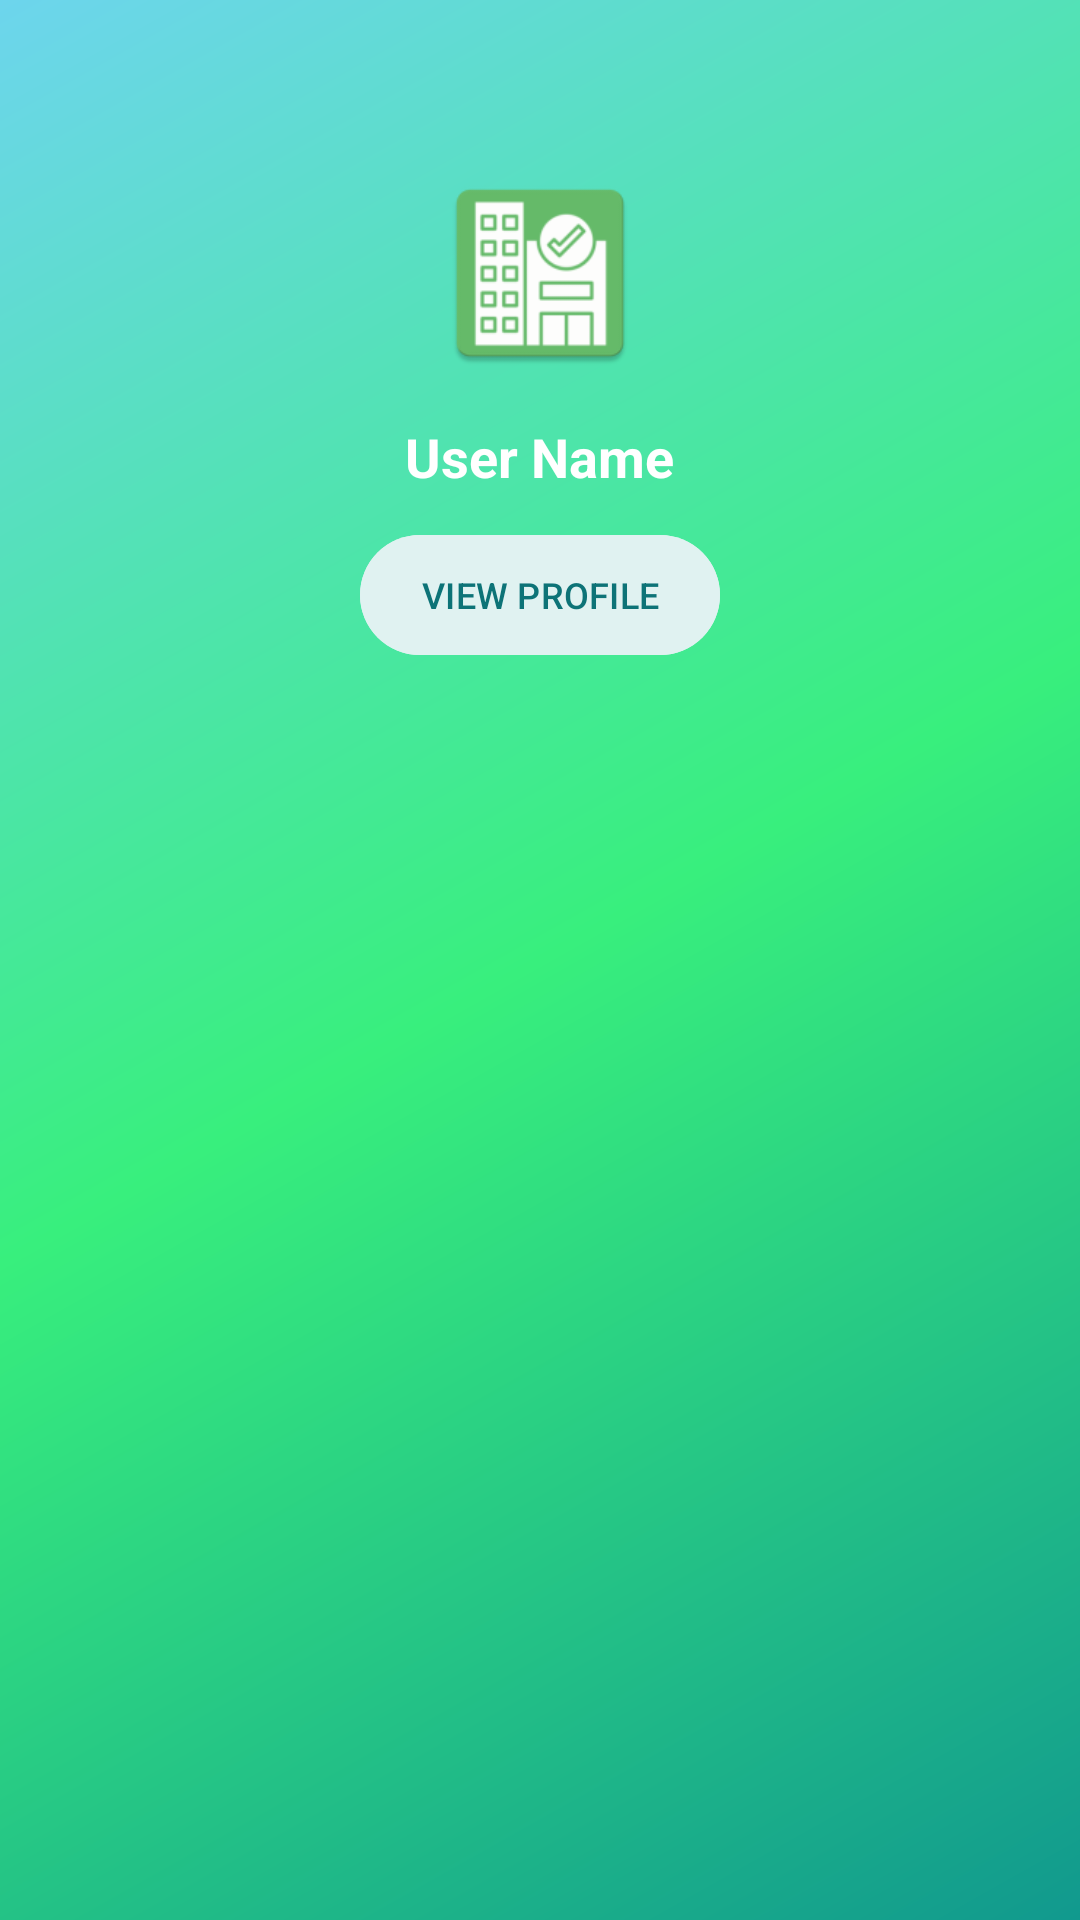

This screen was rendered from an Android layout file. Write that file and the resources it references.
<!-- AndroidManifest.xml: application theme Theme.Hostel_Management -->
<!-- res/layout/nav_header.xml -->
<?xml version="1.0" encoding="utf-8"?>
<LinearLayout xmlns:android="http://schemas.android.com/apk/res/android"
    android:layout_width="match_parent"
    android:layout_height="wrap_content"
    android:orientation="vertical"
    android:background="@drawable/gradient_background"
    android:paddingLeft="20dp"
    android:paddingRight="20dp"
    android:paddingBottom="20dp"
    android:paddingTop="56dp">

    
    

    <ImageView
        android:layout_width="70dp"
        android:layout_height="70dp"
        android:src="@mipmap/ic_launcher"
        android:layout_gravity="center_horizontal"
        android:layout_marginBottom="14dp"/>

    <TextView
        android:id="@+id/navHeaderName"
        android:layout_width="wrap_content"
        android:layout_height="wrap_content"
        android:text="User Name"
        android:textSize="18sp"
        android:textStyle="bold"
        android:textColor="#FFFFFF"
        android:layout_gravity="center_horizontal"
        android:layout_marginBottom="10dp"/>

    <Button
        android:id="@+id/btnViewProfile"
        android:layout_width="wrap_content"
        android:layout_height="48dp"
        android:text="VIEW PROFILE"
        android:textSize="12sp"
        android:backgroundTint="#E0F2F1"
        android:textColor="#0D7377"
        android:minHeight="48dp"
        android:minWidth="120dp"
        android:paddingStart="16dp"
        android:paddingEnd="16dp"
        android:layout_gravity="center_horizontal"/>
</LinearLayout>
<!-- resources referenced by this layout -->
<resources>
  <!-- drawable gradient_background (drawable) -->
  <?xml version="1.0" encoding="utf-8"?>
  <shape xmlns:android="http://schemas.android.com/apk/res/android">
      <gradient
          android:angle="135"
          android:startColor="#11998e"
          android:centerColor="#38ef7d"
          android:endColor="#6DD5ED"
          android:type="linear" />
  </shape>
  <!-- mipmap ic_launcher: webp bitmap (mipmap-hdpi, 1926 bytes) -->
  <style name="Theme.Hostel_Management" parent="Base.Theme.Hostel_Management" />
  <style name="Base.Theme.Hostel_Management" parent="Theme.Material3.DayNight.NoActionBar">
          
          
      </style>
</resources>
